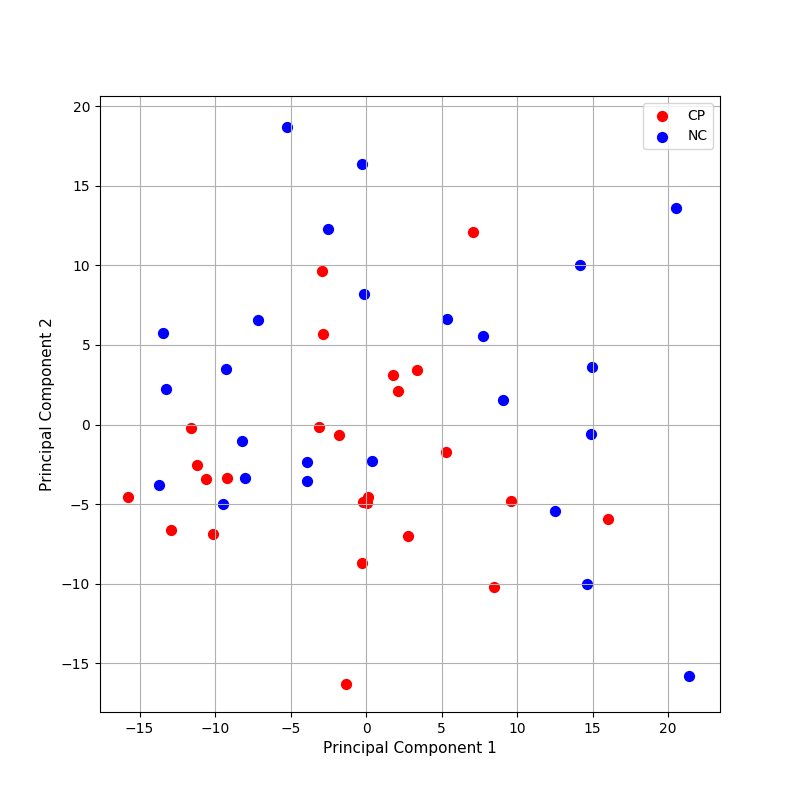

Data behind this chart, as committed beside it:
type, (N(1) + N(8))-acetylspermidine, 1.2.3-benzenetriol sulfate (2), 1.2-dilinoleoyl-GPC (18:2/18:2), 1.2-dilinoleoyl-GPE (18:2/18:2)*, 1.2-dipalmitoyl-GPC (16:0/16:0), 1.2-dipalmitoyl-GPE (16:0/16:0)*, 1.3.7-trimethylurate, 1.3-dimethylurate, 1.5-anhydroglucitol (1.5-AG), 1.7-dimethylurate, 1-(1-enyl-oleoyl)-GPE (P-18:1)*, 1-(1-enyl-palmitoyl)-2-arachidonoyl-GPC …, 1-(1-enyl-palmitoyl)-2-arachidonoyl-GPE …, 1-(1-enyl-palmitoyl)-2-linoleoyl-GPC (P-…, 1-(1-enyl-palmitoyl)-2-linoleoyl-GPE (P-…, 1-(1-enyl-palmitoyl)-2-oleoyl-GPC (P-16:…, 1-(1-enyl-palmitoyl)-2-oleoyl-GPE (P-16:…, 1-(1-enyl-palmitoyl)-2-palmitoleoyl-GPC …, 1-(1-enyl-palmitoyl)-2-palmitoyl-GPC (P-…, 1-(1-enyl-palmitoyl)-GPC (P-16:0)*, 1-(1-enyl-palmitoyl)-GPE (P-16:0)*, 1-(1-enyl-stearoyl)-2-arachidonoyl-GPE (…, 1-(1-enyl-stearoyl)-2-linoleoyl-GPE (P-1…
CP, 0.6484, 0.1833, 0.9193, 1.592, 0.8682, 1.708, 0.9031, 1.557, 1.327, 1.572, 0.8606, 1.169, 1.014, 0.9314, 0.8642, 1.178, 1.044, 1.108, 0.8676, 1.026, 0.8020, 0.9630, 0.9003
CP, 1.277, 0.1833, 0.8504, 1.905, 0.9250, 0.4905, 0.4466, 0.7737, 0.8522, 0.8031, 1.009, 1.027, 0.7780, 0.7034, 0.5960, 0.7077, 0.8632, 0.6785, 0.8211, 0.9121, 0.9017, 0.9998, 0.7383
CP, 1.246, 0.6834, 0.6611, 0.7536, 1.086, 0.9666, 1.298, 1.123, 0.9798, 1.892, 1.002, 0.8504, 1.17, 0.8526, 1.02, 0.8480, 1.111, 0.6539, 0.7472, 0.6793, 0.9463, 1.171, 1.057
CP, 0.9479, 0.9061, 1.25, 2.658, 0.9509, 1.887, 1.167, 0.8804, 1.625, 1.355, 0.9095, 0.8876, 0.9982, 0.9357, 1.015, 0.8748, 1.194, 0.9132, 0.7472, 0.5866, 0.8121, 0.9512, 1.271
CP, 0.9019, 0.3413, 0.8458, 1.131, 1.01, 0.8671, 0.0797, 0.7820, 1.196, 0.4447, 1.15, 0.9687, 0.9510, 1.012, 0.9496, 0.9427, 0.9935, 1.155, 0.8924, 1.018, 1.087, 0.9157, 0.7634
CP, 0.7796, 1.108, 0.5918, 0.7023, 1.363, 1.914, 3.752, 2.897, 0.8756, 2.696, 1.671, 0.9959, 0.9988, 0.5751, 0.6673, 0.9249, 0.7720, 1.001, 0.8859, 1.155, 1.441, 1.076, 0.7342
CP, 0.9941, 1.166, 1.121, 0.8483, 0.9966, 4.098, 1.075, 0.3739, 1.058, 0.6298, 0.8448, 1.134, 0.7447, 0.7191, 0.7931, 0.8347, 1.013, 1.195, 1.06, 1.064, 0.9123, 0.7311, 0.6611
CP, 0.8444, 3.059, 0.9887, 0.6644, 1.059, 2.625, 0.0901, 0.6330, 0.8482, 0.5443, 1.231, 0.9071, 0.7604, 0.6401, 0.6813, 0.6420, 0.8259, 0.9990, 0.8822, 1.215, 1.544, 0.6792, 0.6799
CP, 0.8692, 0.2825, 0.9726, 0.9506, 0.9355, 0.7327, 0.5578, 0.2410, 1.448, 0.3408, 1.155, 1.459, 1.156, 1.598, 1.298, 1.292, 1.159, 1.046, 0.7872, 1.056, 1.033, 1.492, 1.175
CP, 0.7720, 0.6842, 1.314, 3.007, 0.9744, 1.91, 1.843, 1.331, 0.8974, 1.333, 1.522, 0.9958, 1.078, 1.222, 1.101, 1.181, 0.8720, 1.205, 1.087, 1.327, 1.405, 1.033, 1.27
CP, 1.871, 0.1833, 1.156, 1.163, 0.8524, 1, 0.2441, 0.5895, 0.6109, 0.9849, 0.8681, 0.9231, 0.7085, 0.9298, 0.7358, 1.251, 1.014, 1.198, 1.146, 0.7706, 0.7487, 0.8105, 0.9466
CP, 0.6828, 13.34, 0.8040, 0.8254, 0.9028, 1.378, 2.098, 2.407, 1.232, 2.58, 0.5321, 0.8070, 0.7577, 0.6470, 0.5623, 0.7965, 0.7258, 0.8381, 0.7399, 0.5490, 0.5263, 0.6826, 0.5572
CP, 1.622, 0.1833, 1.421, 2.662, 0.9707, 1.258, 0.3461, 0.6786, 0.8083, 0.4951, 1.599, 0.7447, 1.001, 1.43, 1.625, 0.9856, 1.215, 1.128, 0.9974, 0.9824, 1.186, 0.8433, 1.429
CP, 0.8867, 1.679, 0.9729, 1.778, 1.107, 0.7502, 2.915, 2.605, 0.8166, 2.564, 0.7429, 0.9971, 1.083, 0.9058, 0.8651, 0.7572, 0.9974, 0.9787, 0.9454, 0.7515, 0.8624, 0.8517, 0.8647
CP, 1.308, 0.1833, 0.9985, 0.7000, 1.022, 0.7299, 0.0563, 0.3730, 1.046, 0.3489, 0.9984, 0.9020, 0.7844, 0.8867, 0.5071, 1.086, 0.6151, 0.9334, 0.9964, 1.137, 1.104, 0.6265, 0.4681
CP, 1.19, 0.6784, 1.272, 1.033, 1.224, 1.107, 1.293, 0.8926, 1.4, 0.6709, 0.8282, 1.116, 0.8716, 0.9877, 0.6459, 1.085, 0.8226, 1.476, 1.121, 1.144, 1.016, 0.8874, 0.6780
CP, 0.8039, 0.1833, 0.5841, 0.1953, 1.101, 1.051, 0.1741, 0.3131, 1.467, 0.4037, 1.128, 0.9695, 0.9130, 0.8913, 0.8402, 0.7440, 0.8324, 0.7170, 0.8724, 0.8267, 0.9471, 1.094, 0.8188
CP, 0.9082, 0.6516, 1.236, 0.8503, 1.249, 1.08, 1.415, 1.5, 0.7711, 1.466, 1.536, 1.111, 0.9626, 1.271, 1.045, 1.363, 1.208, 1.402, 1.151, 1.158, 1.221, 1.134, 1.23
CP, 1.085, 0.5303, 0.7172, 1.06, 1.125, 1.765, 0.9901, 3.199, 0.8721, 2.367, 1.482, 1.153, 1.447, 1.324, 1.799, 1.21, 1.442, 0.9458, 1.033, 1.181, 1.524, 1.332, 1.535
CP, 1.262, 0.6049, 1.174, 2.522, 1.001, 0.7870, 0.4081, 0.7530, 0.7970, 0.6995, 0.4759, 0.7625, 0.8920, 0.9256, 0.9055, 0.7995, 0.8464, 1.161, 0.9604, 0.4902, 0.4076, 0.5574, 0.6079
CP, 0.9236, 0.1833, 1.071, 3.028, 1.139, 1.928, 0.0563, 0.5097, 1.412, 0.3816, 1.754, 0.8672, 1.43, 1.418, 1.76, 1.451, 1.105, 1.587, 1.418, 1.716, 1.644, 0.8855, 0.9931
CP, 1.196, 5.631, 1.288, 1.605, 1.192, 1.059, 1.435, 2.046, 1.034, 1.76, 0.9223, 1.308, 1.016, 1.607, 1.239, 1.431, 1.268, 1.541, 1.548, 1.161, 0.9848, 1.258, 1.399
CP, 1.034, 0.1833, 1.05, 1, 1.264, 3.78, 0.0563, 0.2410, 1.066, 0.0584, 1.67, 1.196, 1.711, 1.353, 2.1, 0.9094, 1.286, 0.9264, 1.164, 1.132, 1.443, 1.384, 1.932
CP, 1.215, 0.1833, 0.5464, 0.1550, 0.9274, 0.7749, 0.0563, 0.2410, 0.7347, 0.0221, 0.6810, 0.8240, 0.7243, 0.6859, 0.6959, 0.9224, 0.7885, 0.9032, 0.8349, 0.9756, 0.7772, 0.7162, 0.6272
CP, 1.043, 2.567, 1.194, 0.6430, 0.9991, 0.6214, 0.6348, 0.5958, 1.133, 0.7976, 1.452, 1.014, 1.226, 1.067, 0.9848, 1.214, 1.071, 0.9475, 1.003, 1.13, 1.235, 1.104, 0.9886
NC, 1.071, 0.1833, 1.031, 0.1943, 0.9315, 0.4382, 0.0563, 0.2410, 0.8430, 0.0608, 1.458, 1.736, 1.603, 1.912, 2.105, 1.099, 1.263, 0.9909, 1.028, 1.265, 1.206, 2.052, 2.052
NC, 1.348, 3.004, 0.8709, 0.7068, 0.7826, 0.8100, 1, 1.03, 0.5129, 0.8176, 0.5632, 0.8250, 0.9014, 0.8582, 0.8106, 0.7025, 1.073, 0.8926, 0.7306, 0.5937, 0.6445, 0.8767, 0.8954
NC, 0.9379, 1, 1.238, 0.9398, 0.8038, 1.135, 1.104, 1.14, 0.7956, 1.015, 0.8994, 1.043, 1.194, 0.9833, 1.146, 1.028, 0.8134, 1.094, 1.097, 0.9315, 0.8706, 1.042, 1.145
NC, 0.7508, 0.2628, 1.371, 1.833, 1.054, 0.6445, 0.1209, 0.5144, 1.26, 0.4019, 0.6150, 1.001, 1.041, 1.209, 1.016, 1.014, 0.9021, 1.106, 1.095, 0.8250, 0.7694, 0.9470, 0.9509
NC, 1.217, 7.391, 1.011, 0.3382, 1.284, 0.9964, 4.4, 1.766, 0.6603, 1.285, 1.383, 0.9994, 1.335, 0.9172, 1.133, 0.9106, 0.9797, 0.8256, 0.8749, 0.8835, 1.372, 1.379, 1.131
NC, 1.911, 0.1833, 0.8713, 0.4685, 0.9626, 0.4225, 1.403, 2.073, 1.294, 2.753, 0.8475, 1.317, 1.087, 1.297, 1.347, 1.283, 1.124, 1.465, 1.342, 0.8767, 0.7304, 1.15, 0.9298
NC, 0.8317, 1.144, 0.9323, 2.522, 1.19, 1.172, 2.195, 2.85, 0.7483, 4.606, 0.6382, 1.161, 0.9672, 1.199, 0.9694, 1.222, 0.9578, 1.04, 1.283, 0.9604, 0.8606, 1.157, 1.145
NC, 0.7895, 0.6902, 1.088, 1.679, 1.108, 3.823, 1.861, 1.575, 1.071, 2.795, 0.9584, 0.9265, 0.8227, 0.6831, 0.7790, 0.7690, 0.9536, 0.8374, 0.8670, 1.063, 0.9276, 1.2, 1.194
NC, 0.7273, 1.744, 0.6615, 0.9002, 1.349, 1.018, 0.6003, 0.6443, 1.047, 0.8648, 0.5556, 1.066, 0.7208, 0.8994, 0.7552, 0.7849, 0.6367, 0.9540, 1.006, 0.8028, 0.6976, 1, 0.7786
NC, 1.111, 0.1833, 1.002, 0.5166, 0.9727, 0.2443, 0.0563, 0.2410, 1.02, 0.0221, 1.325, 1.274, 1.242, 1.211, 1.098, 1.22, 1.169, 1.004, 1.065, 1.118, 1.176, 1.059, 1.07
NC, 0.9940, 2.087, 0.6570, 0.1550, 1.127, 0.6940, 0.9553, 0.8887, 0.7869, 1.203, 0.9215, 1.252, 1.033, 1.058, 1.02, 1.242, 0.9053, 1.081, 1.296, 0.7515, 0.7871, 1.21, 1.007
NC, 1.014, 0.7418, 1.655, 1.547, 1.025, 1.107, 0.8426, 3.764, 0.6911, 2.671, 1.276, 0.7578, 0.8899, 1.357, 1.267, 1.2, 1.256, 1.078, 1.048, 1.083, 1.205, 0.8224, 1.674
NC, 1.071, 0.6785, 1.271, 1.094, 0.9082, 0.7959, 0.6156, 0.9104, 1.042, 1.564, 1.204, 0.9573, 0.9054, 0.8749, 0.7512, 0.8879, 0.9745, 0.9745, 0.9046, 0.9025, 1.015, 0.9244, 0.8461
NC, 0.9411, 2.581, 1.317, 2.769, 1.272, 2.048, 2.804, 4.655, 0.3939, 2.726, 1.129, 0.7991, 1.057, 1.043, 1.134, 1.089, 1.081, 1.151, 1.214, 0.9407, 1.198, 0.8901, 1.179
NC, 0.9084, 1.072, 1.157, 0.6708, 0.8695, 0.8542, 3.394, 5.444, 1.04, 3.234, 2.557, 1.005, 1.419, 1.193, 1.524, 1.091, 1.256, 1.168, 1.13, 1.491, 2.006, 1.044, 1.153
NC, 0.6978, 0.3008, 1.028, 0.8558, 0.9925, 1.688, 1.256, 1.408, 0.9592, 1.874, 0.9839, 1.34, 1.136, 1.118, 0.8168, 0.7646, 1.003, 0.7188, 0.8831, 1.095, 1.057, 1.325, 1.032
NC, 1.05, 3.384, 1.448, 2.546, 1.028, 3.042, 1.933, 1.635, 1.028, 1.721, 1.173, 0.7293, 0.9055, 0.7381, 1.066, 0.6888, 0.9825, 0.7070, 0.8596, 0.9678, 1.141, 0.8513, 1.286
NC, 0.7454, 1.749, 0.9109, 0.4573, 1.104, 1.352, 6.515, 5.947, 0.7996, 6.236, 2.327, 1.101, 1.296, 1.216, 1.238, 1.426, 1.271, 1.247, 1.186, 1.218, 1.572, 1.3, 1.414
NC, 1.455, 0.1833, 0.8048, 0.3528, 0.7943, 0.4459, 0.4381, 1.426, 1.353, 1.781, 0.6755, 0.6589, 0.4584, 0.8043, 0.5235, 0.8056, 0.6533, 0.6632, 0.6717, 0.9148, 0.7615, 0.3235, 0.4541
NC, 0.9664, 0.1833, 0.9209, 1.056, 0.7918, 0.8417, 0.0563, 0.2410, 1.277, 0.0312, 0.7119, 1.075, 0.8544, 1.029, 0.8377, 0.8736, 0.7496, 0.8625, 0.7919, 0.9429, 0.7890, 0.6703, 0.5840
NC, 1.183, 0.7327, 0.9396, 2.15, 1.095, 0.6571, 0.3487, 0.3852, 1.047, 0.5086, 1.669, 1.32, 1.38, 1.138, 1.525, 1.208, 1.348, 1.534, 1.266, 1.506, 1.592, 1.171, 1.273
NC, 1.299, 0.1833, 0.6891, 0.1550, 0.8534, 0.2443, 0.2391, 0.5883, 1.22, 0.7489, 0.8800, 0.9807, 0.7224, 0.8973, 0.8650, 0.9380, 0.7845, 0.8119, 0.8975, 0.9717, 0.9109, 0.8848, 0.7479
NC, 1.006, 1.414, 0.9755, 0.1550, 0.8955, 0.5290, 1.522, 0.5518, 0.6176, 0.5367, 1.395, 2.079, 2.293, 1.657, 2.244, 1.082, 1.46, 0.9869, 1.16, 1.122, 1.463, 2.071, 1.951
NC, 0.8256, 0.1833, 1.228, 0.8530, 0.9144, 0.6308, 0.0563, 0.2410, 0.9678, 0.0221, 0.9516, 1.741, 1.311, 1.655, 1.721, 1.39, 1.673, 1.402, 1.19, 1.095, 0.7917, 1.356, 1.348
NC, 1.398, 0.1979, 0.9479, 1.206, 0.7463, 0.4613, 0.6507, 0.9697, 0.7567, 0.8467, 0.6643, 0.6989, 0.7202, 0.7166, 0.9250, 0.6345, 0.8346, 0.6800, 0.6477, 0.6242, 0.6221, 0.5831, 0.7585
